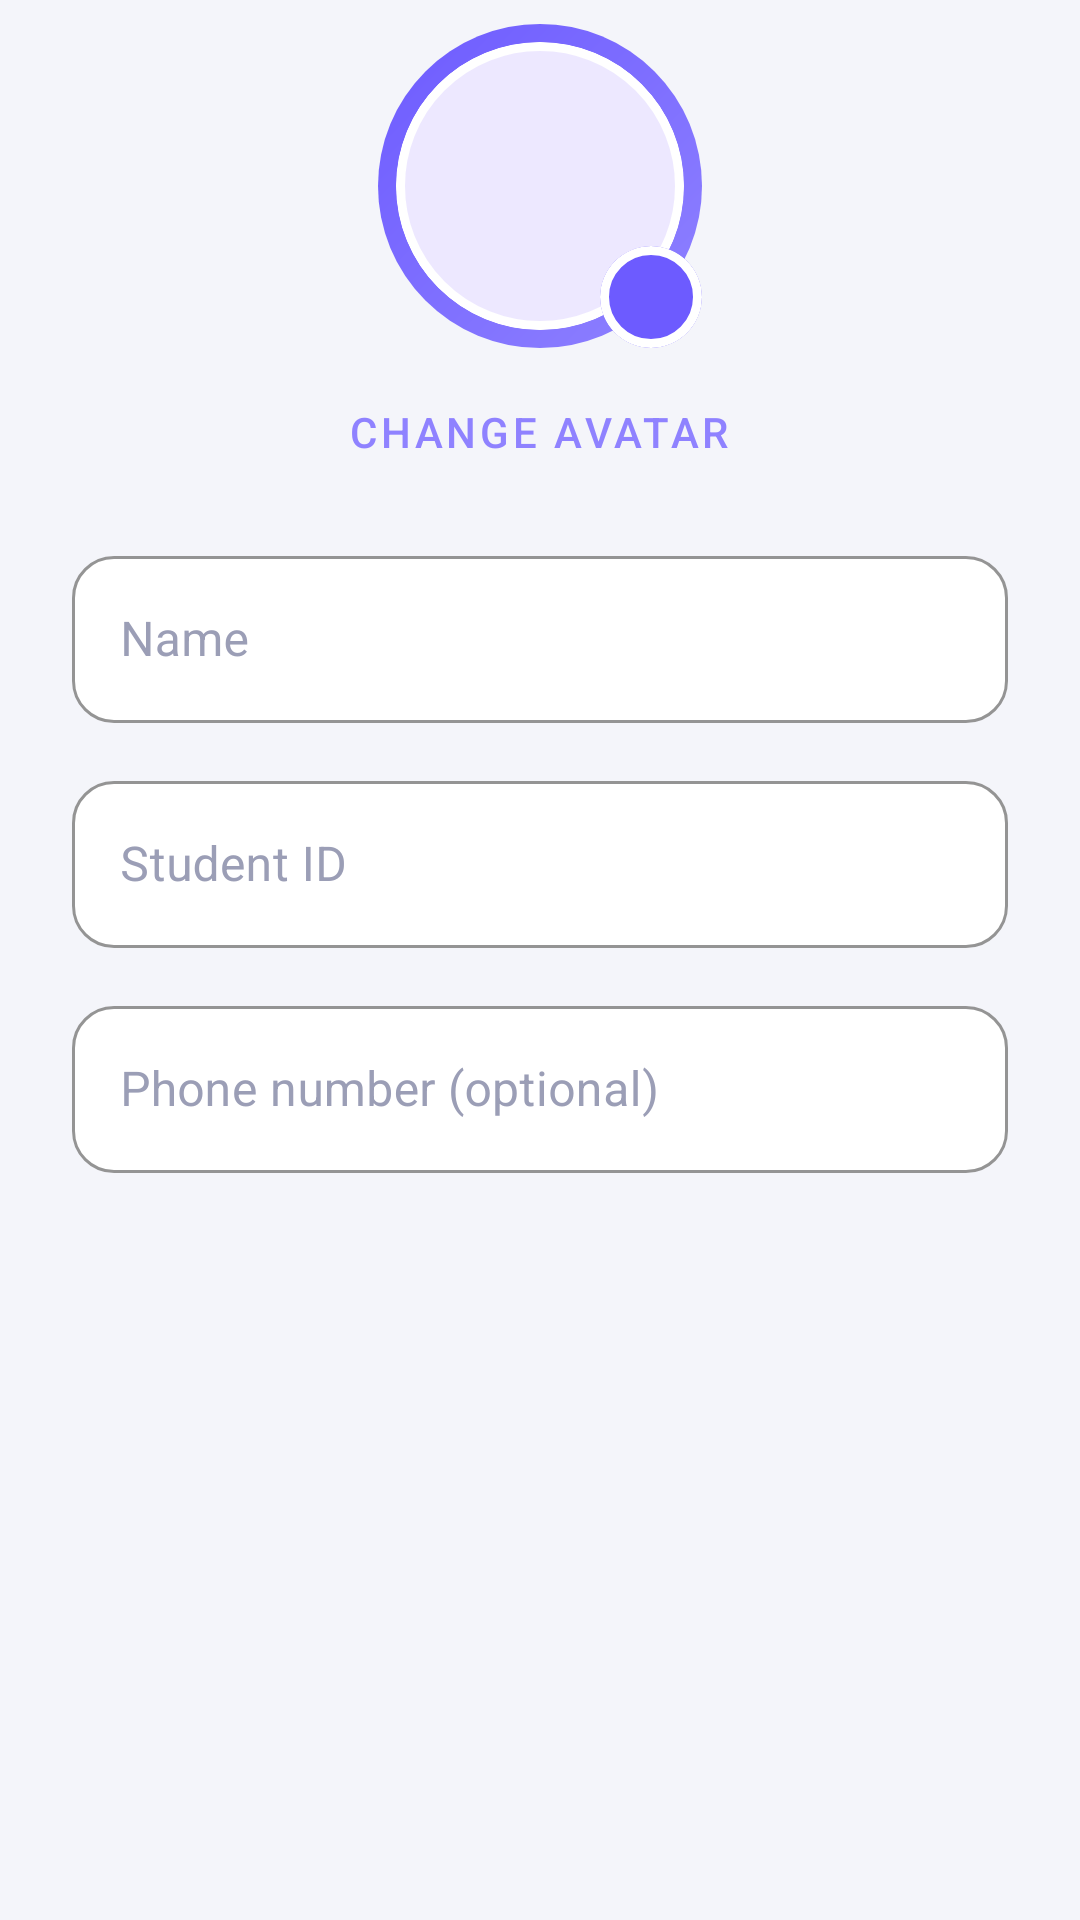

Produce the Android XML layout that renders to this screen, including the resource entries it uses.
<!-- AndroidManifest.xml: application theme Theme.HWiXeL -->
<!-- res/layout/dialog_edit_profile.xml -->
<?xml version="1.0" encoding="utf-8"?>
<LinearLayout xmlns:android="http://schemas.android.com/apk/res/android"
    xmlns:app="http://schemas.android.com/apk/res-auto"
    android:layout_width="match_parent"
    android:layout_height="wrap_content"
    android:orientation="vertical"
    android:paddingHorizontal="24dp"
    android:paddingTop="8dp"
    android:paddingBottom="8dp">

    
    <FrameLayout
        android:id="@+id/avatarContainer"
        android:layout_width="108dp"
        android:layout_height="108dp"
        android:layout_gravity="center_horizontal"
        android:clickable="true"
        android:focusable="true">

        
        <View
            android:layout_width="match_parent"
            android:layout_height="match_parent"
            android:background="@drawable/bg_fab_gradient" />

        
        <com.google.android.material.card.MaterialCardView
            android:layout_width="96dp"
            android:layout_height="96dp"
            android:layout_gravity="center"
            app:cardBackgroundColor="@color/avatar_circle_background"
            app:cardCornerRadius="48dp"
            app:cardElevation="0dp"
            app:strokeColor="@color/bg_surface"
            app:strokeWidth="3dp">

            <ImageView
                android:id="@+id/avatarPreviewImageView"
                android:layout_width="match_parent"
                android:layout_height="match_parent"
                android:contentDescription="@string/content_description_avatar"
                android:scaleType="centerCrop" />
        </com.google.android.material.card.MaterialCardView>

        
        <com.google.android.material.card.MaterialCardView
            android:layout_width="34dp"
            android:layout_height="34dp"
            android:layout_gravity="bottom|end"
            app:cardBackgroundColor="@color/brand_violet"
            app:cardCornerRadius="17dp"
            app:cardElevation="0dp"
            app:strokeColor="@color/bg_surface"
            app:strokeWidth="3dp">

            <ImageView
                android:layout_width="match_parent"
                android:layout_height="match_parent"
                android:contentDescription="@string/profile_change_avatar"
                android:padding="8dp"
                android:src="@drawable/ic_edit"
                app:tint="@color/white" />
        </com.google.android.material.card.MaterialCardView>
    </FrameLayout>

    <com.google.android.material.button.MaterialButton
        android:id="@+id/changeAvatarButton"
        style="@style/Widget.HWiXeL.Button.Text"
        android:layout_width="wrap_content"
        android:layout_height="wrap_content"
        android:layout_gravity="center_horizontal"
        android:layout_marginTop="4dp"
        android:text="@string/profile_change_avatar"
        app:icon="@drawable/ic_edit"
        app:iconGravity="textStart"
        app:iconSize="16dp"
        app:iconTint="@color/brand_violet_light" />

    <com.google.android.material.textfield.TextInputLayout
        android:id="@+id/nameInput"
        style="@style/Widget.HWiXeL.TextInputLayout"
        android:layout_width="match_parent"
        android:layout_height="wrap_content"
        android:layout_marginTop="12dp"
        android:hint="@string/name_label">

        <com.google.android.material.textfield.TextInputEditText
            android:layout_width="match_parent"
            android:layout_height="wrap_content"
            android:inputType="textPersonName" />
    </com.google.android.material.textfield.TextInputLayout>

    <com.google.android.material.textfield.TextInputLayout
        android:id="@+id/studentIdInput"
        style="@style/Widget.HWiXeL.TextInputLayout"
        android:layout_width="match_parent"
        android:layout_height="wrap_content"
        android:layout_marginTop="14dp"
        android:hint="@string/student_id_label">

        <com.google.android.material.textfield.TextInputEditText
            android:layout_width="match_parent"
            android:layout_height="wrap_content"
            android:inputType="text" />
    </com.google.android.material.textfield.TextInputLayout>

    <com.google.android.material.textfield.TextInputLayout
        android:id="@+id/phoneInput"
        style="@style/Widget.HWiXeL.TextInputLayout"
        android:layout_width="match_parent"
        android:layout_height="wrap_content"
        android:layout_marginTop="14dp"
        android:hint="@string/phone_label">

        <com.google.android.material.textfield.TextInputEditText
            android:layout_width="match_parent"
            android:layout_height="wrap_content"
            android:inputType="phone" />
    </com.google.android.material.textfield.TextInputLayout>
</LinearLayout>
<!-- resources referenced by this layout -->
<resources>
  <color name="avatar_circle_background">#EDE8FF</color>
  <color name="bg_surface">#FFFFFF</color>
  <color name="brand_violet">#6D5BFF</color>
  <color name="brand_violet_light">#8F82FF</color>
  <color name="white">#FFFFFFFF</color>
  <!-- drawable bg_fab_gradient (drawable) -->
  <?xml version="1.0" encoding="utf-8"?>
  <shape xmlns:android="http://schemas.android.com/apk/res/android"
      android:shape="oval">
      <gradient
          android:angle="135"
          android:startColor="#8F82FF"
          android:endColor="#6D5BFF"
          android:type="linear" />
  </shape>
  <string name="content_description_avatar">User avatar</string>
  <string name="name_label">Name</string>
  <string name="phone_label">Phone number (optional)</string>
  <string name="profile_change_avatar">Change avatar</string>
  <string name="student_id_label">Student ID</string>
  <style name="Widget.HWiXeL.Button.Text" parent="Widget.MaterialComponents.Button.TextButton">
          <item name="android:textColor">@color/brand_violet_light</item>
      </style>
  <color name="glass_fill">#FFFFFFFF</color>
  <color name="glass_border_strong">#CDD0E6</color>
  <color name="text_secondary">#5C5F7A</color>
  <color name="text_hint">#9B9EB6</color>
  <color name="brand_violet_dark">#4F3CC9</color>
  <color name="text_on_primary">#FFFFFF</color>
  <color name="brand_violet_container">#EDE8FF</color>
  <color name="brand_cyan">#3B82F6</color>
  <color name="brand_cyan_light">#93C5FD</color>
  <color name="bg_dark">#F4F5FA</color>
  <color name="text_primary">#1A1A2E</color>
  <color name="bg_surface_2">#F0F1F8</color>
  <color name="brand_rose">#EF4444</color>
  <style name="ShapeAppearance.HWiXeL.MediumComponent" parent="ShapeAppearance.MaterialComponents.MediumComponent">
          <item name="cornerSize">16dp</item>
      </style>
  <style name="ShapeAppearance.HWiXeL.LargeComponent" parent="ShapeAppearance.MaterialComponents.LargeComponent">
          <item name="cornerSize">24dp</item>
      </style>
  <style name="Widget.HWiXeL.FloatingActionButton" parent="Widget.MaterialComponents.FloatingActionButton">
          <item name="backgroundTint">@color/brand_violet</item>
          <item name="tint">@color/white</item>
          <item name="elevation">12dp</item>
      </style>
  <!-- drawable bg_bottom_nav (drawable) -->
  <?xml version="1.0" encoding="utf-8"?>
  <shape xmlns:android="http://schemas.android.com/apk/res/android"
      android:shape="rectangle">
      <solid android:color="@color/bg_surface" />
      <stroke android:width="1dp" android:color="@color/glass_border" />
      <corners
          android:topLeftRadius="24dp"
          android:topRightRadius="24dp" />
  </shape>
  <style name="MaterialAlertDialog.HWiXeL.Title.Text" parent="MaterialAlertDialog.MaterialComponents.Title.Text">
          <item name="android:textAppearance">@style/TextAppearance.HWiXeL.DialogTitle</item>
      </style>
  <style name="Widget.HWiXeL.Dialog.Button" parent="Widget.MaterialComponents.Button.TextButton.Dialog">
          <item name="android:textColor">@color/brand_violet_light</item>
          <item name="android:fontFamily">sans-serif-medium</item>
      </style>
  <style name="ShapeAppearance.HWiXeL.Dialog" parent="ShapeAppearance.MaterialComponents.MediumComponent">
          <item name="cornerSize">24dp</item>
      </style>
  <!-- drawable bg_dialog (drawable) -->
  <?xml version="1.0" encoding="utf-8"?>
  <shape xmlns:android="http://schemas.android.com/apk/res/android"
      android:shape="rectangle">
      <solid android:color="@color/bg_surface" />
      <stroke android:width="1dp" android:color="@color/glass_border_strong" />
      <corners android:radius="24dp" />
  </shape>
  <color name="glass_border">#E0E2EF</color>
  <style name="TextAppearance.HWiXeL.DialogTitle" parent="TextAppearance.MaterialComponents.Headline6">
          <item name="android:textColor">@color/text_primary</item>
          <item name="android:fontFamily">sans-serif-black</item>
      </style>
</resources>
